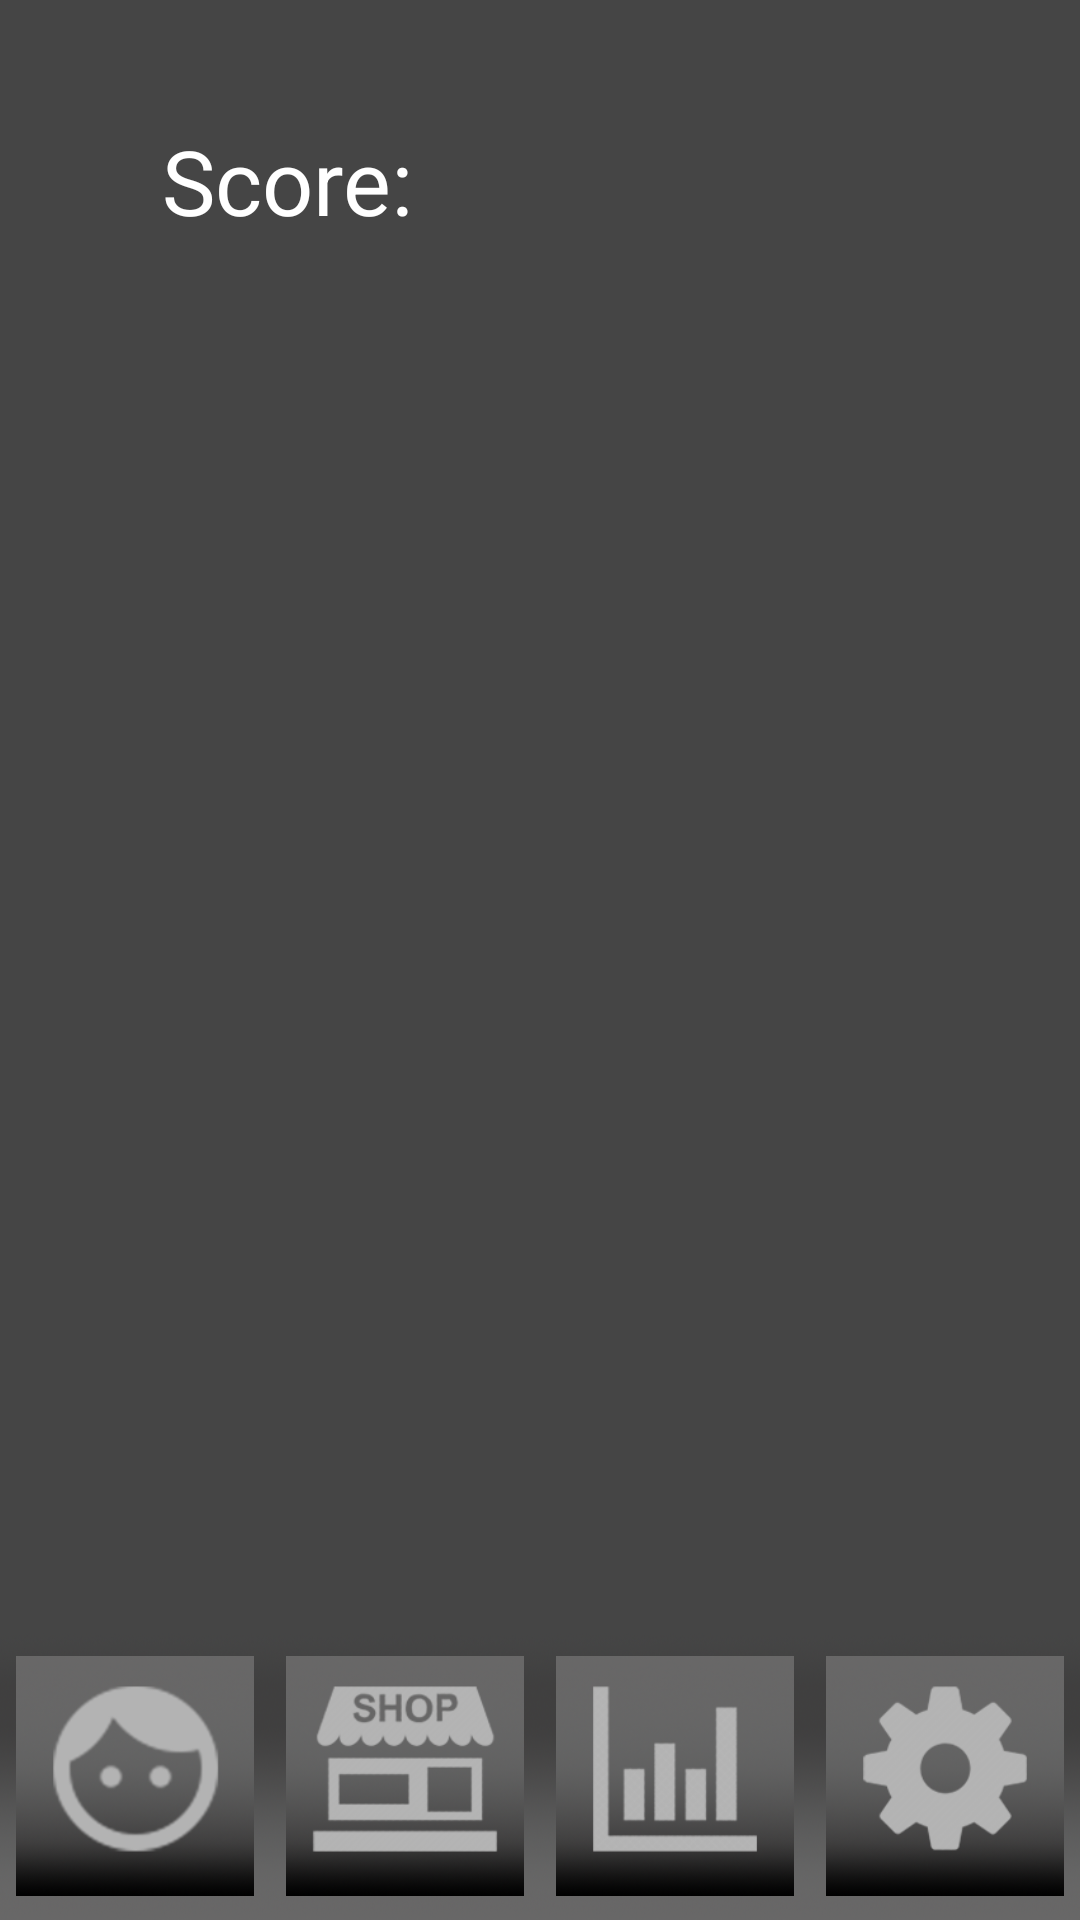

Produce the Android XML layout that renders to this screen, including the resource entries it uses.
<!-- AndroidManifest.xml: fallback theme Theme.MaterialComponents.DayNight.NoActionBar -->
<!-- res/layout/activity_shop.xml -->
<?xml version="1.0" encoding="utf-8"?>
<android.support.constraint.ConstraintLayout
    xmlns:android="http://schemas.android.com/apk/res/android"
    xmlns:app="http://schemas.android.com/apk/res-auto"
    xmlns:tools="http://schemas.android.com/tools"
    android:background="@color/dark"
    android:layout_width="match_parent"
    android:layout_height="match_parent"
    tools:context="com.sergey.michael.sergey.Shop">

    <android.support.v7.widget.RecyclerView
        android:id="@+id/my_recycler_view"
        android:layout_width="0dp"
        android:layout_height="0dp"
        app:layout_constraintBottom_toTopOf="@+id/shop_bottom_guideline"
        app:layout_constraintEnd_toEndOf="parent"
        app:layout_constraintStart_toStartOf="parent"
        app:layout_constraintTop_toBottomOf="@id/shop_top_guideline"
        android:scrollbars="vertical"/>

    <android.support.constraint.Guideline
        android:id="@+id/shop_left_guideline"
        android:layout_width="wrap_content"
        android:layout_height="wrap_content"
        android:orientation="vertical"
        app:layout_constraintGuide_percent="0.15" />

    <android.support.constraint.Guideline
        android:id="@+id/shop_upper_guideline"
        android:layout_width="wrap_content"
        android:layout_height="wrap_content"
        android:orientation="horizontal"
        app:layout_constraintGuide_percent="0.05" />

    <android.support.constraint.Guideline
        android:id="@+id/shop_top_guideline"
        android:layout_width="wrap_content"
        android:layout_height="wrap_content"
        android:orientation="horizontal"
        app:layout_constraintGuide_percent="0.15" />

    <android.support.constraint.Guideline
        android:id="@+id/shop_bottom_guideline"
        android:layout_width="wrap_content"
        android:layout_height="wrap_content"
        android:orientation="horizontal"
        app:layout_constraintGuide_percent="0.85" />

    <LinearLayout
        android:layout_width="0dp"
        android:layout_height="0dp"
        app:layout_constraintBottom_toBottomOf="parent"
        app:layout_constraintEnd_toEndOf="parent"
        app:layout_constraintStart_toStartOf="parent"
        app:layout_constraintTop_toBottomOf="@id/shop_bottom_guideline">

        <include layout="@layout/component_bottom_nav" />

    </LinearLayout>

    <TextView
        android:id="@+id/shop_score"
        android:layout_width="0dp"
        android:layout_height="0dp"
        android:layout_marginBottom="8dp"
        android:layout_marginTop="8dp"
        android:text="@string/tv_score"
        android:textColor="@color/colorAccent"
        android:textSize="30sp"
        app:layout_constraintBottom_toTopOf="@+id/shop_top_guideline"
        app:layout_constraintLeft_toRightOf="@+id/shop_left_guideline"
        app:layout_constraintRight_toRightOf="parent"
        app:layout_constraintTop_toTopOf="@+id/shop_upper_guideline" />

</android.support.constraint.ConstraintLayout>
<!-- res/layout/component_bottom_nav.xml (included above) -->
<?xml version="1.0" encoding="utf-8"?>
<android.support.constraint.ConstraintLayout
    xmlns:android="http://schemas.android.com/apk/res/android"
    xmlns:app="http://schemas.android.com/apk/res-auto"
    android:layout_width="match_parent"
    android:layout_height="match_parent">

    <LinearLayout
        android:layout_width="match_parent"
        android:layout_height="0dp"
        android:background="@drawable/bottom_bar"
        android:adjustViewBounds="true"
        android:orientation="horizontal"
        app:layout_constraintBottom_toBottomOf="parent"
        app:layout_constraintEnd_toEndOf="parent"
        app:layout_constraintLeft_toLeftOf="parent"
        app:layout_constraintTop_toTopOf="parent">


        <ImageView
            android:id="@+id/face_box"
            android:layout_width="0dp"
            android:layout_height="match_parent"

            android:layout_marginTop="8dp"
            android:layout_marginBottom="8dp"
            android:layout_weight="1"
            app:srcCompat="@drawable/face_block" />

        <ImageView
            android:id="@+id/shop_box"
            android:layout_width="0dp"
            android:layout_height="match_parent"
            android:layout_marginTop="8dp"
            android:layout_marginBottom="8dp"
            android:layout_weight="1"
            app:srcCompat="@drawable/shop_block" />

        <ImageView
            android:id="@+id/stat_box"
            android:layout_width="0dp"
            android:layout_height="match_parent"
            android:layout_marginTop="8dp"
            android:layout_marginBottom="8dp"
            android:layout_weight="1"
            app:srcCompat="@drawable/stat_block" />

        <ImageView
            android:id="@+id/setting_box"
            android:layout_width="0dp"
            android:layout_height="match_parent"
            android:layout_marginTop="8dp"
            android:layout_marginBottom="8dp"
            android:layout_weight="1"
            app:srcCompat="@drawable/setting_block" />
    </LinearLayout>

</android.support.constraint.ConstraintLayout>
<!-- resources referenced by this layout -->
<resources>
  <color name="colorAccent">#ffffff</color>
  <color name="dark">#454545</color>
  <!-- drawable bottom_bar: png bitmap (drawable, 126223 bytes) -->
  <!-- drawable face_block: png bitmap (drawable, 24967 bytes) -->
  <!-- drawable setting_block: png bitmap (drawable, 21896 bytes) -->
  <!-- drawable shop_block: png bitmap (drawable, 23504 bytes) -->
  <!-- drawable stat_block: png bitmap (drawable, 24031 bytes) -->
  <string name="tv_score">"Score:"</string>
</resources>
